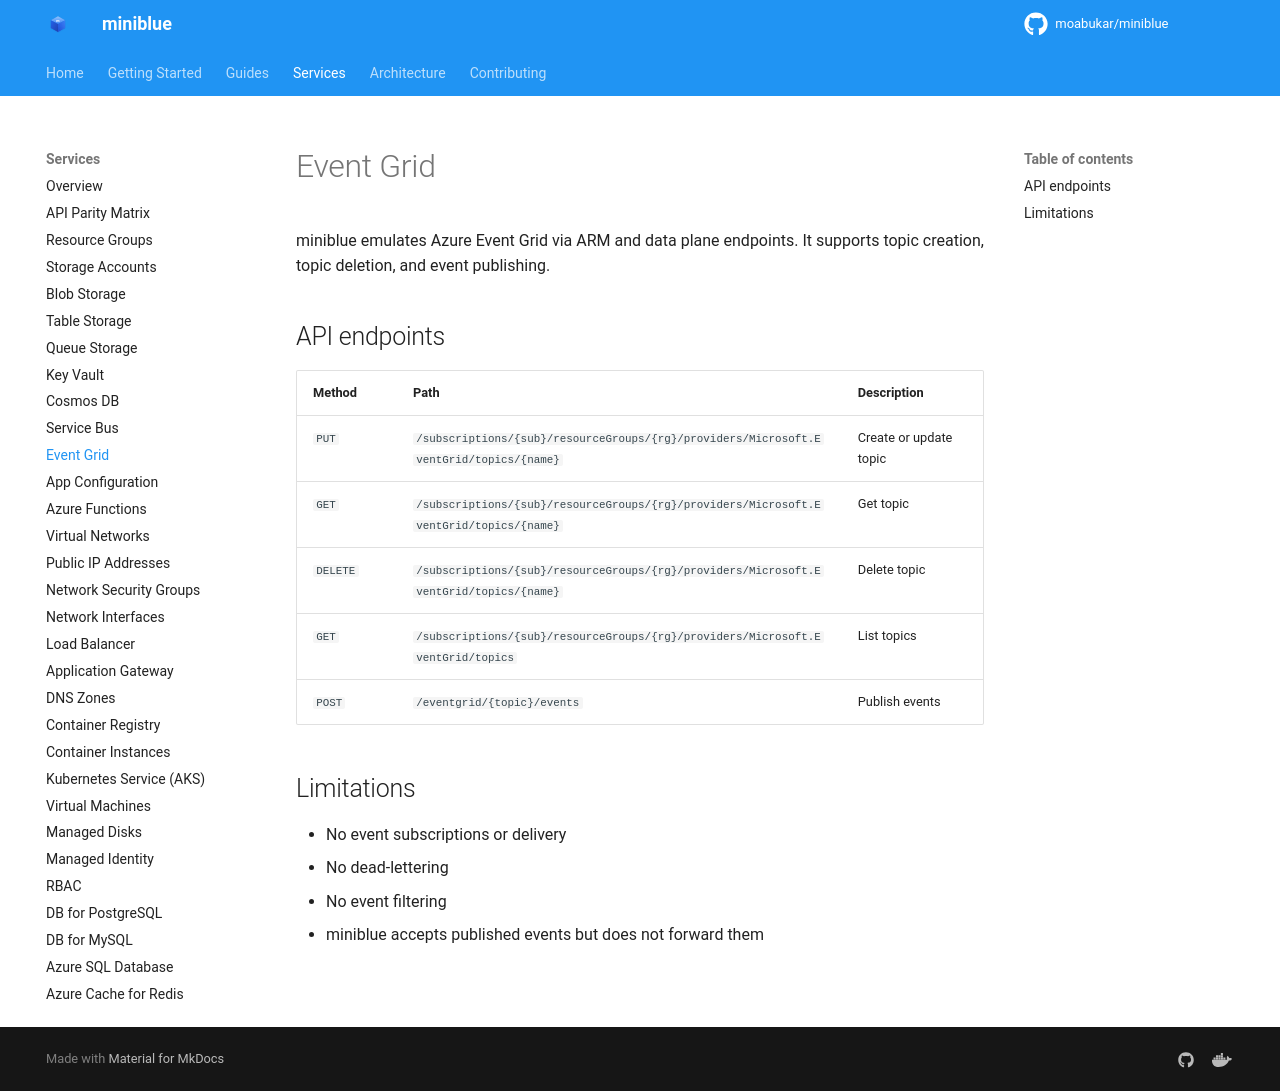

repository: kewalaka/miniblue · page: services/event-grid/index.html · generator: mkdocs

# Event Grid

miniblue emulates Azure Event Grid via ARM and data plane endpoints. It supports topic creation, topic deletion, and event publishing.

## API endpoints

| Method | Path | Description |
|--------|------|-------------|
| `PUT` | `/subscriptions/{sub}/resourceGroups/{rg}/providers/Microsoft.EventGrid/topics/{name}` | Create or update topic |
| `GET` | `/subscriptions/{sub}/resourceGroups/{rg}/providers/Microsoft.EventGrid/topics/{name}` | Get topic |
| `DELETE` | `/subscriptions/{sub}/resourceGroups/{rg}/providers/Microsoft.EventGrid/topics/{name}` | Delete topic |
| `GET` | `/subscriptions/{sub}/resourceGroups/{rg}/providers/Microsoft.EventGrid/topics` | List topics |
| `POST` | `/eventgrid/{topic}/events` | Publish events |

## Limitations

- No event subscriptions or delivery
- No dead-lettering
- No event filtering
- miniblue accepts published events but does not forward them
